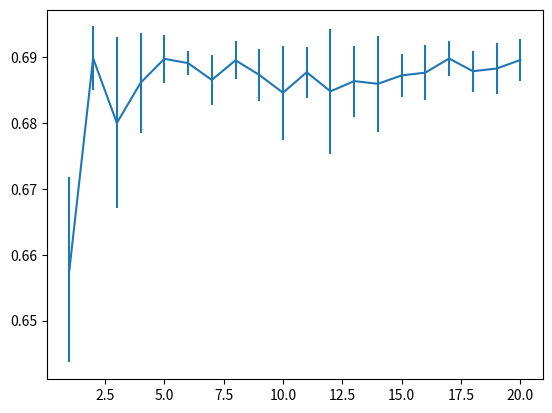

The matplotlib source for this figure:
import numpy as np
import seaborn as sns
import matplotlib.pyplot as plt

xs = [x for x in range(1, 21)]
ys = np.array([0.65772661, 0.68981571, 0.67999617, 0.68608887, 0.68972651,
       0.68908054, 0.68652818, 0.68950477, 0.68729517, 0.68458138,
       0.68769696, 0.68479366, 0.68634875, 0.68593952, 0.68721184,
       0.68763407, 0.68978109, 0.68785464, 0.68825328, 0.68955086])

y_errs = np.array([0.01407458, 0.00482265, 0.01297145, 0.0076297 , 0.00367846,
       0.00183157, 0.0038203 , 0.0028857 , 0.00394845, 0.00710028,
       0.00388487, 0.00943543, 0.0053782 , 0.00729802, 0.00327585,
       0.00412717, 0.00263192, 0.00309174, 0.00387089, 0.00311711])

fig, ax = plt.subplots()
# sns.lineplot(x=xs, y=ys)
ax.errorbar(xs, ys, yerr=y_errs)
plt.show()
